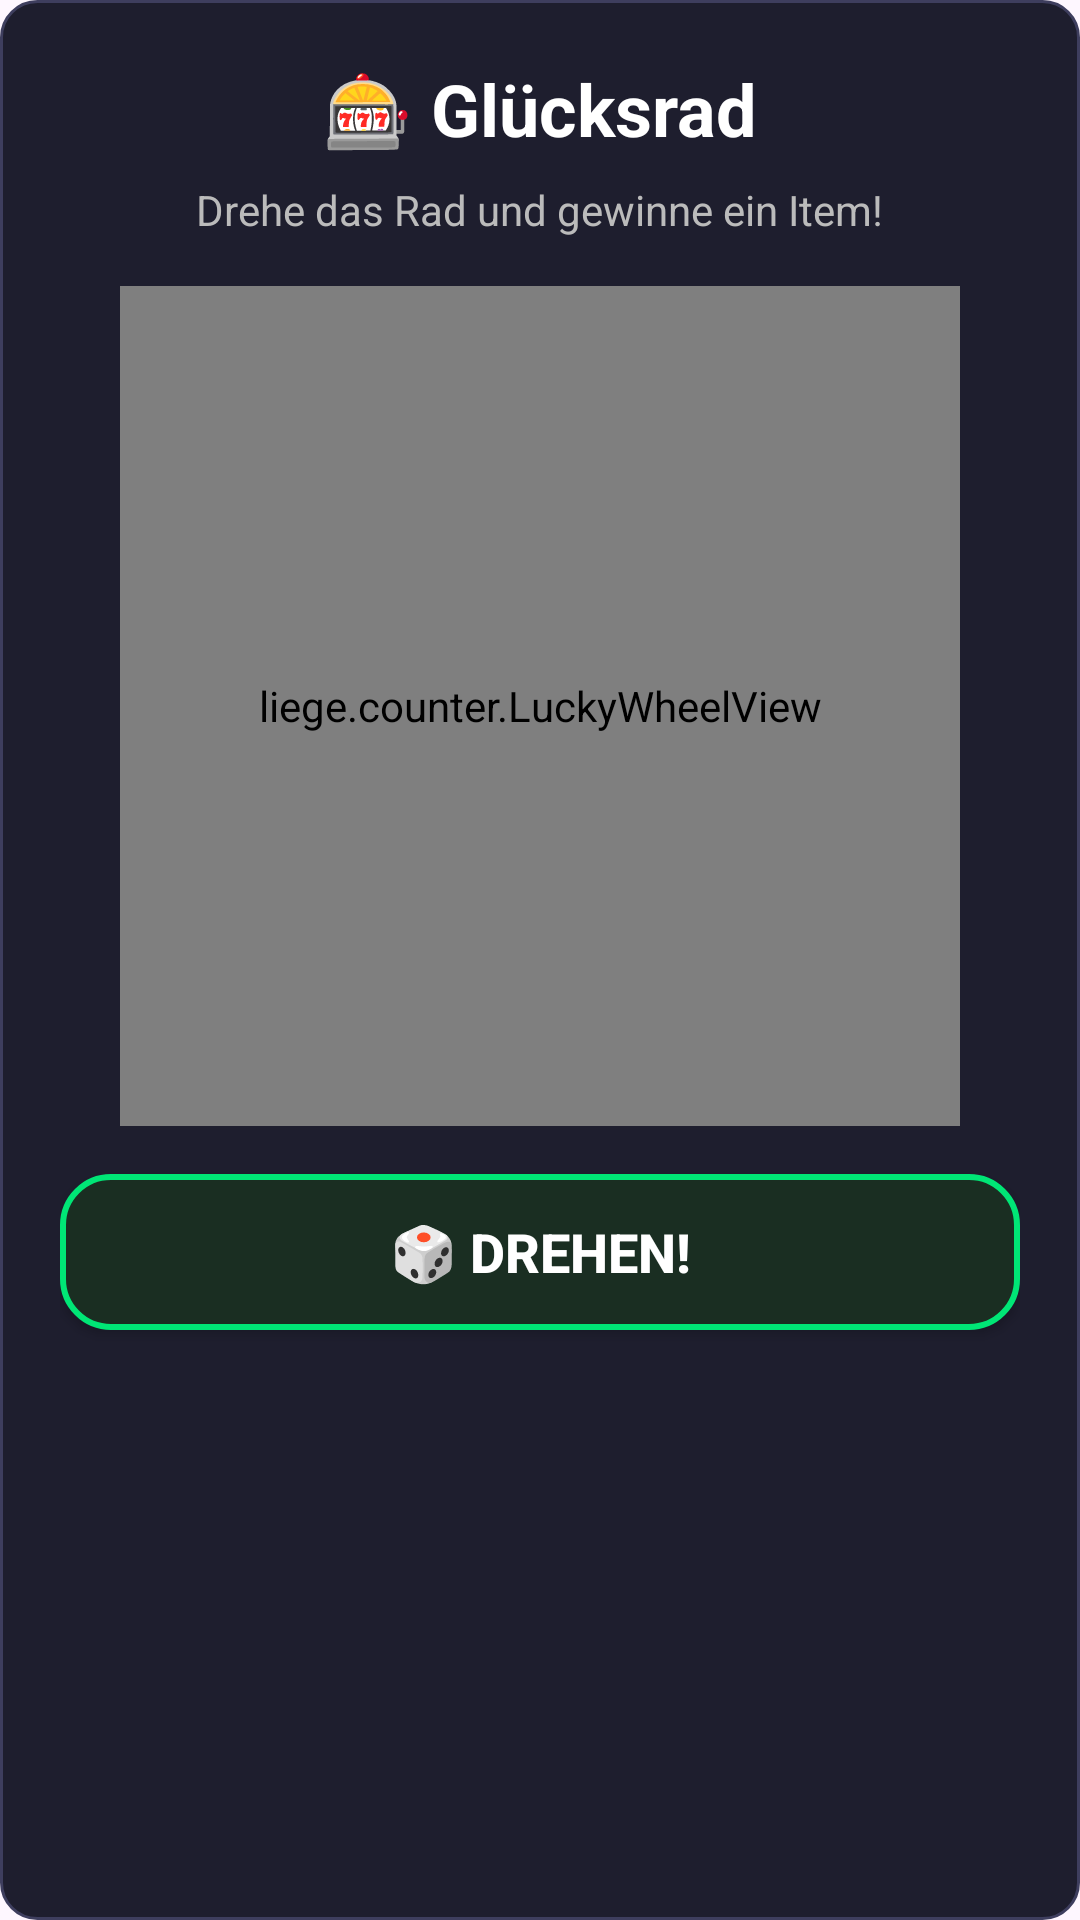

The Android layout XML behind this screen, and the referenced resources:
<!-- AndroidManifest.xml: application theme Theme.LiegestützCounter -->
<!-- res/layout/dialog_lucky_wheel.xml -->
<?xml version="1.0" encoding="utf-8"?>
<LinearLayout xmlns:android="http://schemas.android.com/apk/res/android"
    android:layout_width="match_parent"
    android:layout_height="wrap_content"
    android:orientation="vertical"
    android:background="@drawable/quest_card_bg"
    android:padding="20dp"
    android:gravity="center_horizontal">

    
    <TextView
        android:layout_width="wrap_content"
        android:layout_height="wrap_content"
        android:text="🎰 Glücksrad"
        android:textColor="#FFFFFFFF"
        android:textSize="24sp"
        android:textStyle="bold"
        android:layout_marginBottom="8dp"/>

    <TextView
        android:layout_width="wrap_content"
        android:layout_height="wrap_content"
        android:text="Drehe das Rad und gewinne ein Item!"
        android:textColor="#BBBBBB"
        android:textSize="14sp"
        android:layout_marginBottom="16dp"/>

    
    <liege.counter.LuckyWheelView
        android:id="@+id/luckyWheel"
        android:layout_width="280dp"
        android:layout_height="280dp"
        android:layout_gravity="center"
        android:layout_marginBottom="16dp"/>

    
    <Button
        android:id="@+id/spinButton"
        android:layout_width="match_parent"
        android:layout_height="52dp"
        android:background="@drawable/button_increment_bg"
        android:text="🎲 Drehen!"
        android:textColor="#FFFFFF"
        android:textSize="18sp"
        android:textStyle="bold"
        android:elevation="4dp"/>

</LinearLayout>
<!-- resources referenced by this layout -->
<resources>
  <!-- drawable button_increment_bg (drawable) -->
  <?xml version="1.0" encoding="utf-8"?>
  <ripple xmlns:android="http://schemas.android.com/apk/res/android"
      android:color="#4400E676">
      <item android:id="@android:id/mask">
          <shape android:shape="rectangle">
              <corners android:radius="16dp"/>
              <solid android:color="#FFFFFF"/>
          </shape>
      </item>
      <item>
          <shape android:shape="rectangle">
              <corners android:radius="16dp"/>
              <solid android:color="#1A2E22"/>
              <stroke android:width="2dp" android:color="#00E676"/>
          </shape>
      </item>
  </ripple>
  <!-- drawable quest_card_bg (drawable) -->
  <?xml version="1.0" encoding="utf-8"?>
  <shape xmlns:android="http://schemas.android.com/apk/res/android" android:shape="rectangle">
      <solid android:color="#1E1E2E"/>
      <stroke android:width="1dp" android:color="#3E3E5E"/>
      <corners android:radius="12dp"/>
  </shape>
  <style name="Theme.LiegestützCounter" parent="Base.Theme.LiegestützCounter" />
  <style name="Base.Theme.LiegestützCounter" parent="Theme.Material3.DayNight.NoActionBar">
          
          
          <item name="android:statusBarColor">#000000</item>
      </style>
</resources>
